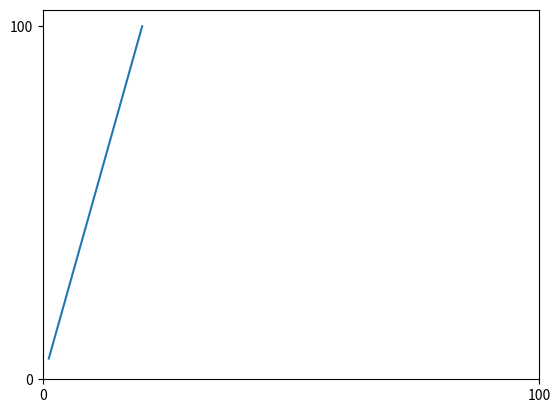

The matplotlib source for this figure:
from math import sin, cos, atan2, fabs
import matplotlib.pyplot as plt


class Line:
    def __init__(self, x_start, y_start, x_end, y_end, rate):
        self.x_start = x_start
        self.x_end = x_end
        self.y_start = y_start
        self.y_end = y_end
        self.rate = rate
        self.angle = atan2(y_end - y_start, x_end - x_start)
        self.x_rate = rate * cos(self.angle)
        self.y_rate = rate * sin(self.angle)

    def data(self):
        x = self.x_start
        y = self.y_start
        yield x, y
        while fabs(x - self.x_end) > fabs(self.x_rate) and fabs(y - self.y_end) > fabs(self.y_rate):
            x += self.x_rate
            y += self.y_rate
            yield x, y


if __name__ == '__main__':
    l = Line(20, 100, 0, 0, 12)
    data = l.data()
    x = []
    y = []
    for d in data:
        x.append(d[0])
        y.append(d[1])
    plt.plot(x, y)
    plt.xticks([0, 100])
    plt.yticks([0, 100])
    plt.show()
